9-way image classification set "dataset_damage" from GitHub (sirnikLiK/krabs); label vocabulary: damage 10 to 19 percent, damage 20 to 29 percent, damage 30 to 39 percent, damage 40 to 49 percent, damage 50 to 59 percent, damage 60 to 69 percent, damage 70 to 79 percent, damage 80 to 89 percent, damage 90 to 99 percent.

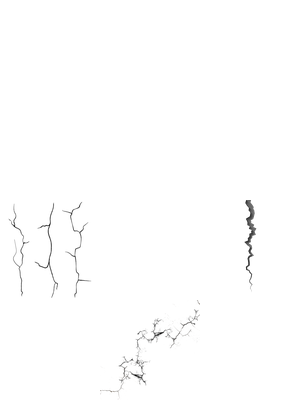
Label: damage 50 to 59 percent

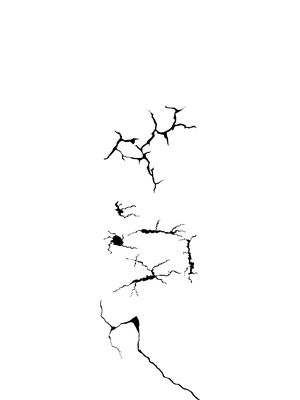
Label: damage 80 to 89 percent

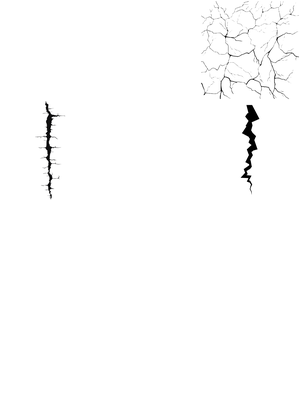
Label: damage 40 to 49 percent

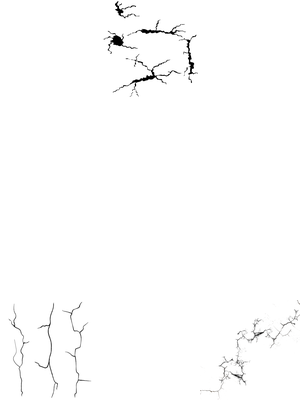
Label: damage 30 to 39 percent

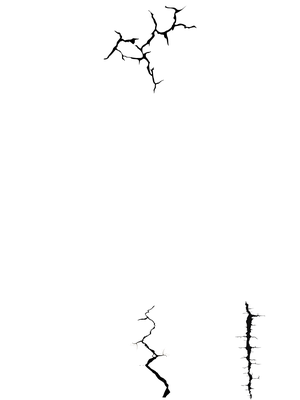
Label: damage 20 to 29 percent

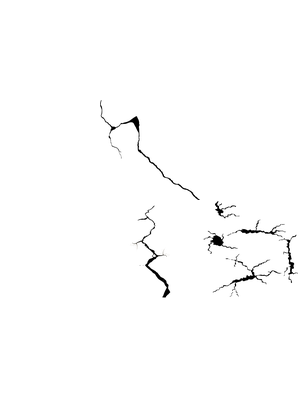
Label: damage 40 to 49 percent
